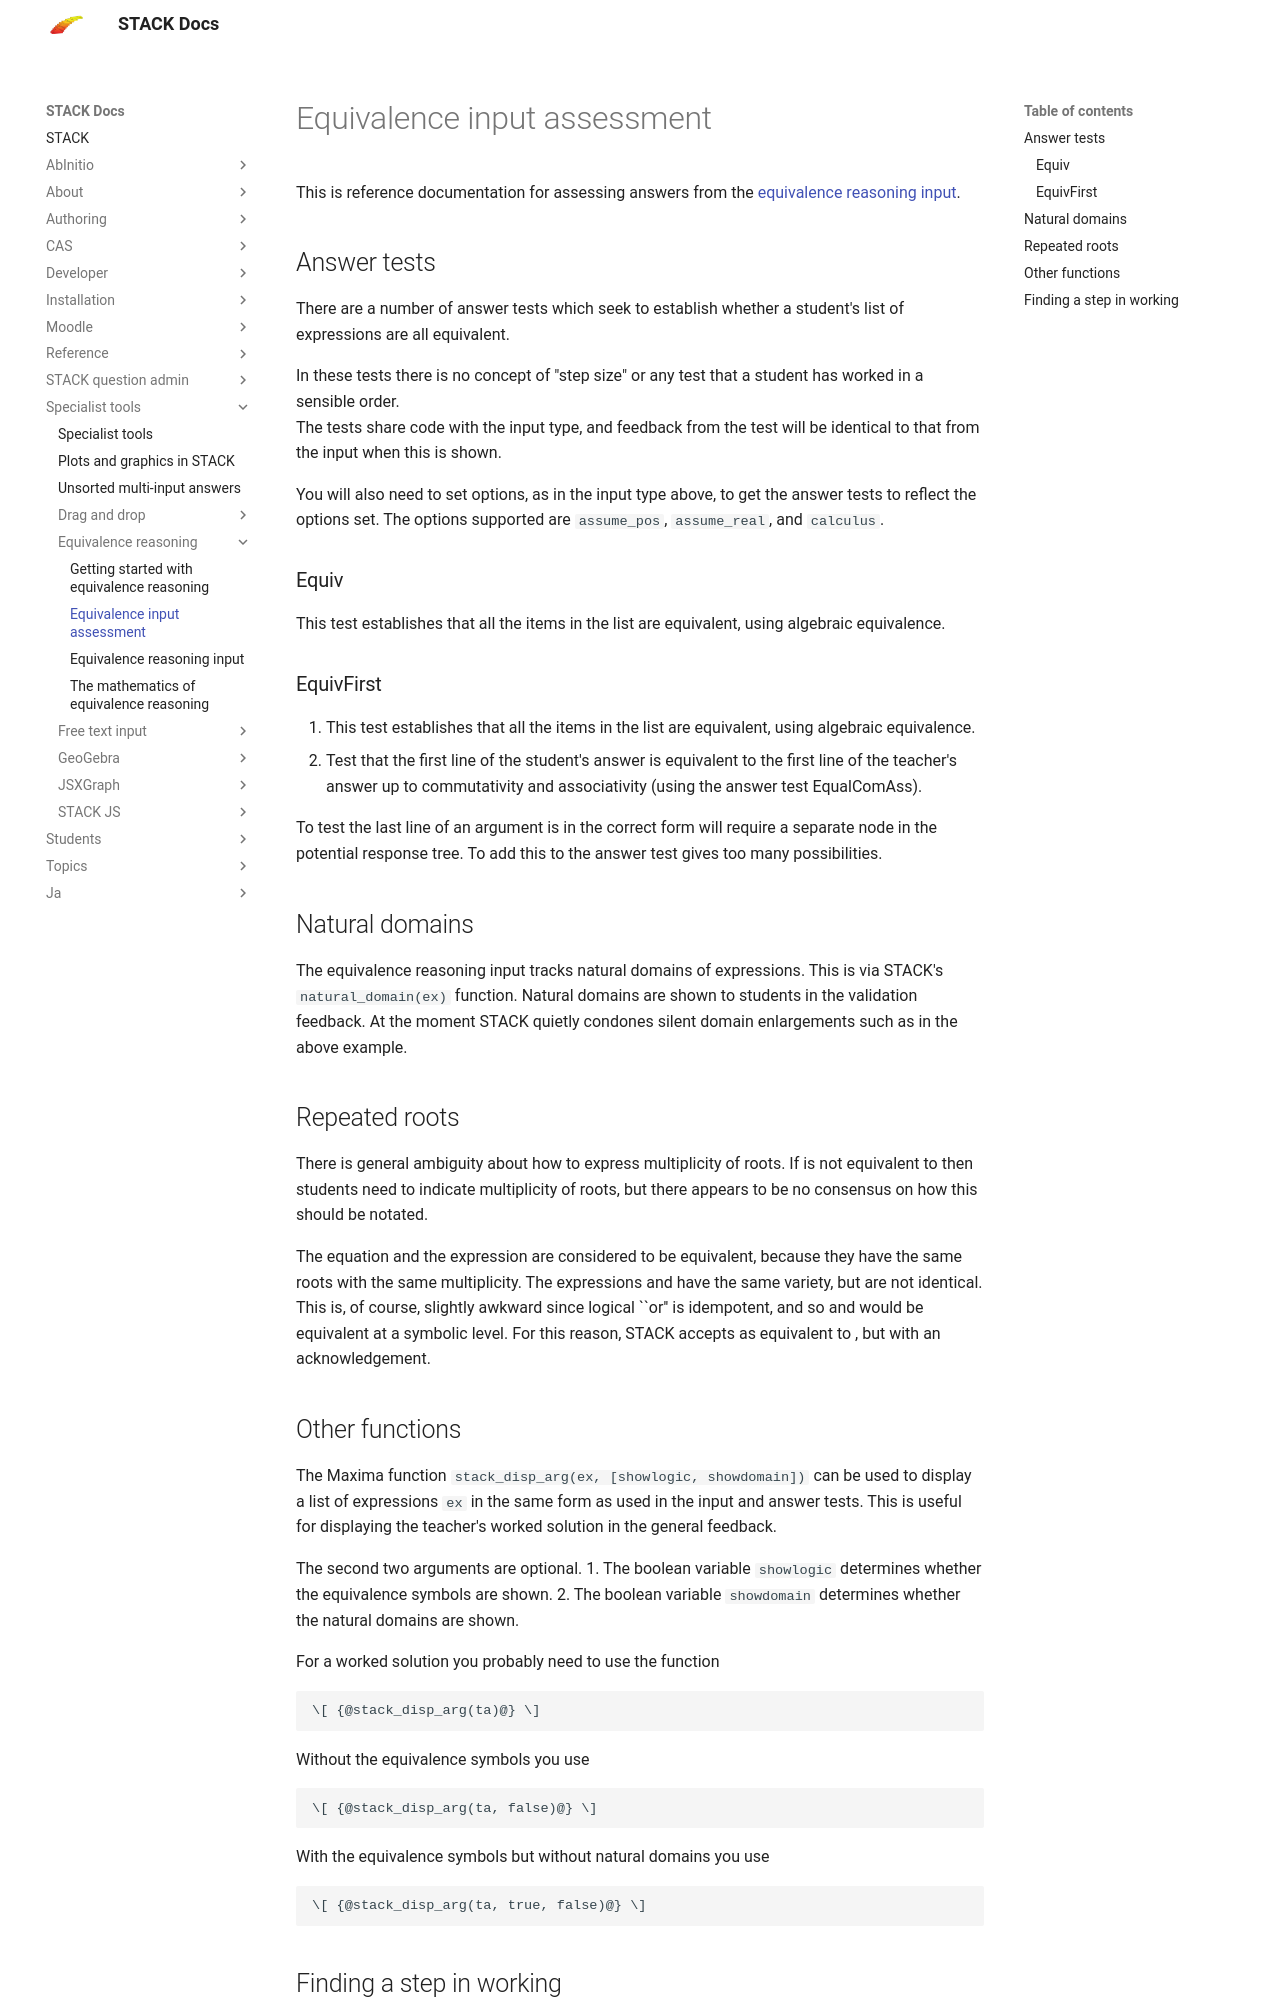

repository: maths/moodle-qtype_stack · page: en/Specialist_tools/Equivalence_reasoning/Equivalence_assessment/index.html · generator: mkdocs

# Equivalence input assessment

This is reference documentation for assessing answers from the [equivalence reasoning input](Equivalence_input.md).

## Answer tests ##

There are a number of answer tests which seek to establish whether a student's list of expressions are all equivalent.

In these tests there is no concept of "step size" or any test that a student has worked in a sensible order.  
The tests share code with the input type, and feedback from the test will be identical to that from the input when this is shown.

You will also need to set options, as in the input type above, to get the answer tests to reflect the options set.
The options supported are `assume_pos`, `assume_real`, and `calculus`.

### Equiv ###

This test establishes that all the items in the list are equivalent, using algebraic equivalence.

### EquivFirst ###

1. This test establishes that all the items in the list are equivalent, using algebraic equivalence.
2. Test that the first line of the student's answer is equivalent to the first line of the teacher's answer up to commutativity and associativity (using the answer test EqualComAss).

To test the last line of an argument is in the correct form will require a separate node in the potential response tree.  To add this to the answer test gives too many possibilities.

## Natural domains ##

The equivalence reasoning input tracks natural domains of expressions.  This is via STACK's `natural_domain(ex)` function.  Natural domains are shown to students in the validation feedback.
\[ \begin{array}{lll} &\frac{5\,x}{2\,x+1}-\frac{3}{x+1}=1&{\color{blue}{{x \not\in {\left \{-1 , -\frac{1}{2} \right \}}}}}\cr \color{green}{\Leftrightarrow}&5\,x\,\left(x+1\right)-3\,\left(2\,x+1\right)=\left(x+1\right)\,\left(2\,x+1\right)& \end{array} \]
At the moment STACK quietly condones silent domain enlargements such as in the above example.

## Repeated roots ##

There is general ambiguity about how to express multiplicity of roots.  If \((x-1)^2=0\) is not equivalent to \(x=1\) then students need to indicate multiplicity of roots, but there appears to be no consensus on how this should be notated.

The equation \( (x-3)^2 = 0 \) and the expression \( x=3 \text{ or } x=3\) are considered to be equivalent, because they have the same roots with the same multiplicity.
The expressions \( x=3 \text{ or } x=3\) and \( x=3\) have the same variety, but are not identical.
This is, of course, slightly awkward since logical ``or'' is idempotent, and so \( x=3 \text{ or } x=3\) and \( x=3\) would be equivalent at a symbolic level.
For this reason, STACK accepts \(x=3\) as equivalent to \((x-3)^2=0\), but with an acknowledgement.
\[ \begin{array}{lll} &\left(x-3\right)^3=0& \cr \color{green}{\text{(Same roots)}}&x=3& \cr \end{array} \]
